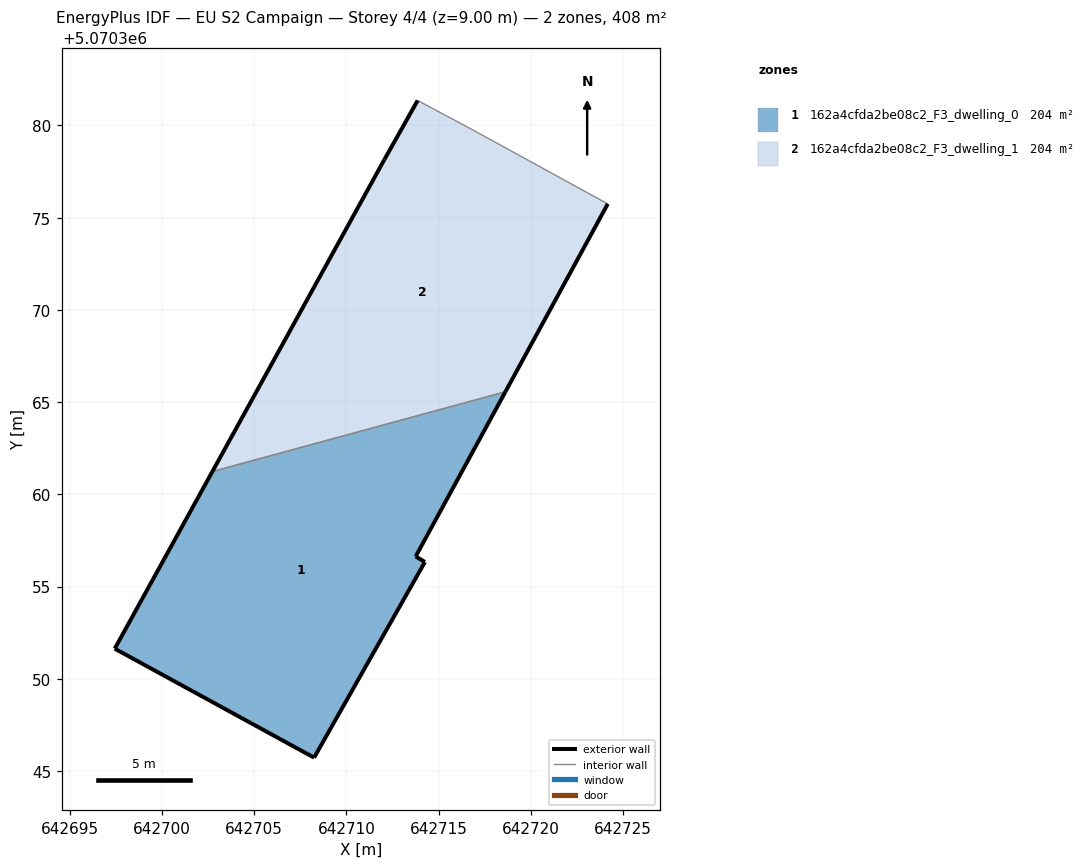
=== STOREY PLAN SPEC (per zone: floor XY polygon, exterior-wall plan segments, windows/doors) ===
zone 1: 162a4cfda2be08c2_F3_dwelling_0  (204.2 m²)
  floor: (642708.25, 5070345.73) (642714.26, 5070356.33) (642713.76, 5070356.63) (642718.62, 5070365.56) (642702.74, 5070361.24) (642697.45, 5070351.64)
  exterior wall: (642697.45, 5070351.64) – (642702.74, 5070361.24)  [11.0 m]
  exterior wall: (642718.62, 5070365.56) – (642713.76, 5070356.63)  [10.2 m]
  exterior wall: (642713.76, 5070356.63) – (642714.26, 5070356.33)  [0.6 m]
  exterior wall: (642714.26, 5070356.33) – (642708.25, 5070345.73)  [12.2 m]
  exterior wall: (642708.25, 5070345.73) – (642697.45, 5070351.64)  [12.3 m]
  interior walls: 1
zone 2: 162a4cfda2be08c2_F3_dwelling_1  (204.2 m²)
  floor: (642718.62, 5070365.56) (642724.17, 5070375.75) (642716.87, 5070379.75) (642713.87, 5070381.35) (642712.06, 5070378.15) (642702.74, 5070361.24)
  exterior wall: (642724.17, 5070375.75) – (642718.62, 5070365.56)  [11.6 m]
  exterior wall: (642702.74, 5070361.24) – (642712.06, 5070378.15)  [19.3 m]
  exterior wall: (642712.06, 5070378.15) – (642713.87, 5070381.35)  [3.7 m]
  interior walls: 3

=== DERIVED (storey summary) ===
Building: EU S2 Campaign
Storey: 4 of 4  (floor level z = 9.00 m)
Storey gross floor area: 408.4 m²
Zones on this storey: 2
  - 162a4cfda2be08c2_F3_dwelling_0: floor 204.2 m²; exterior wall 46.2 m (138.6 m²); WWR 0.0%
  - 162a4cfda2be08c2_F3_dwelling_1: floor 204.2 m²; exterior wall 34.6 m (103.8 m²); WWR 0.0%
Zone adjacency (shared interzone walls):
  - 162a4cfda2be08c2_F3_dwelling_0 ↔ 162a4cfda2be08c2_F3_dwelling_1